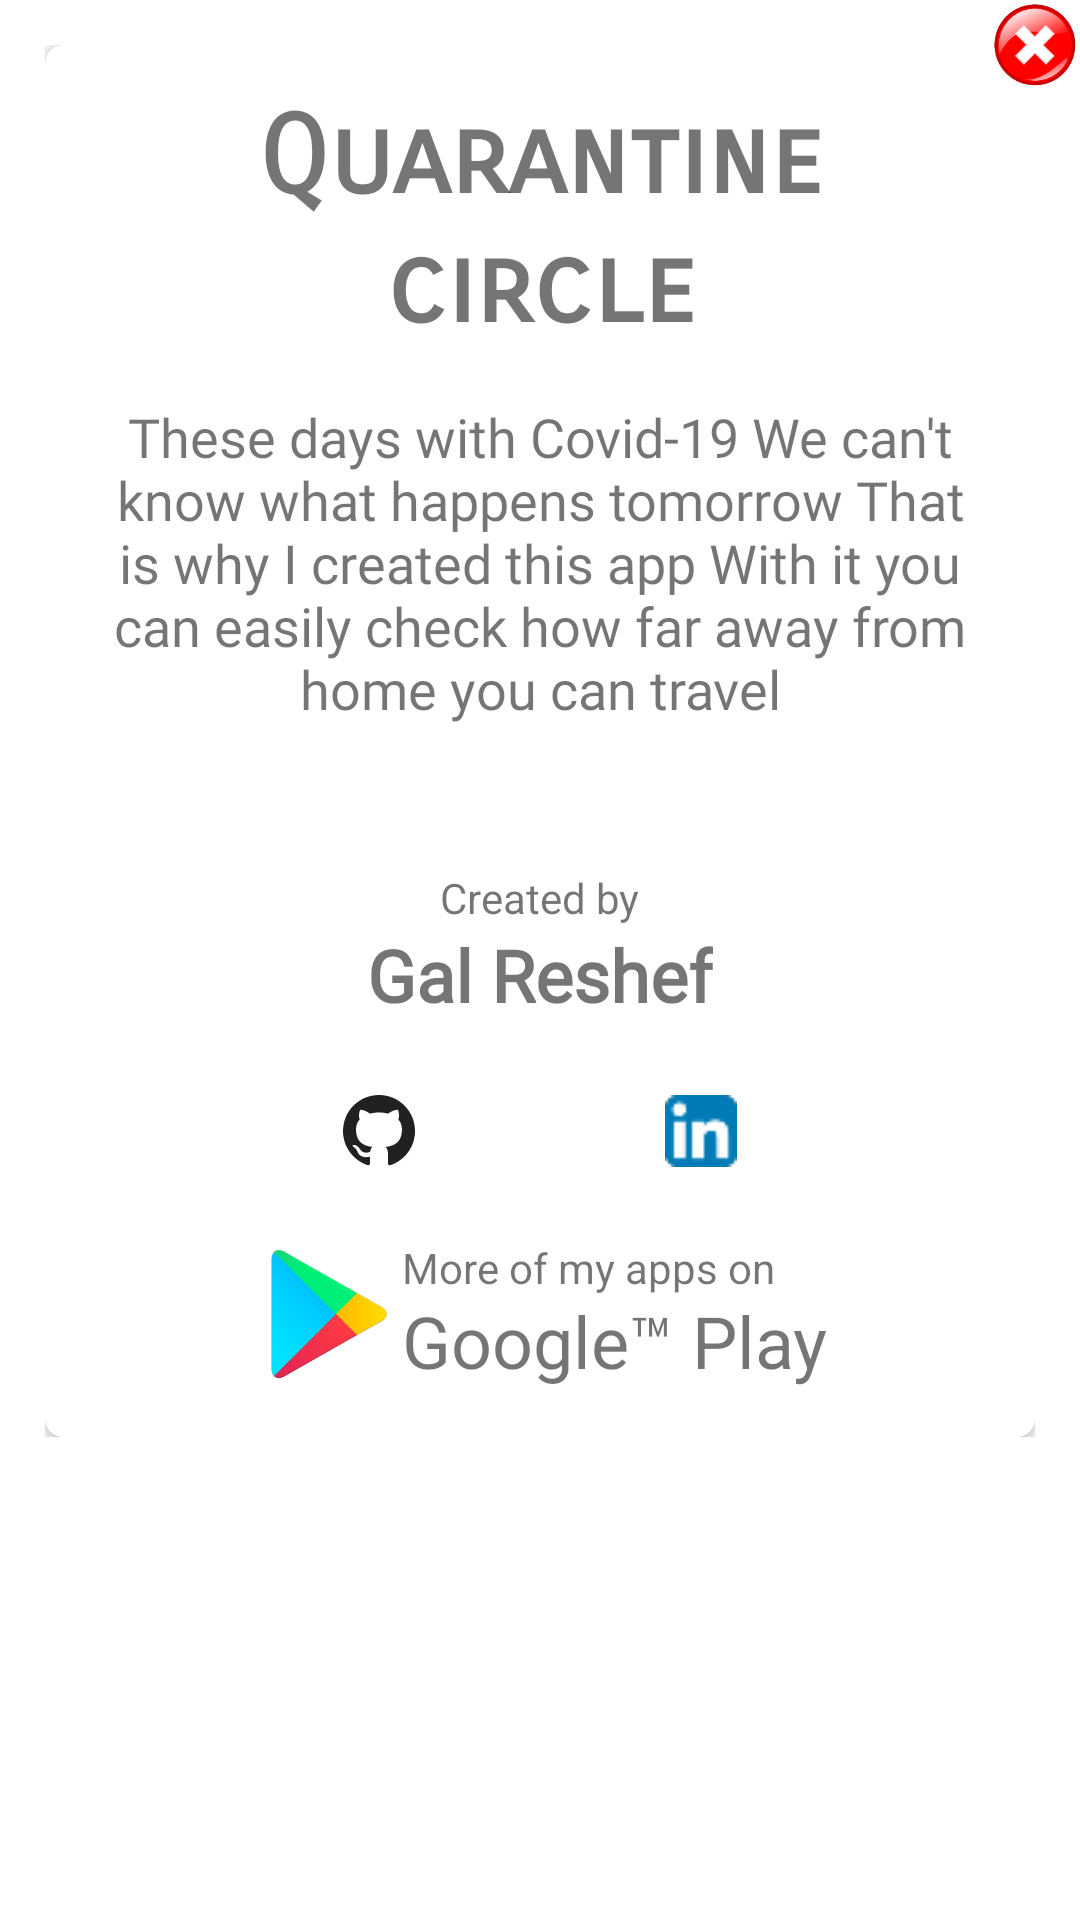

Layout XML and referenced resources for this Android screen:
<!-- AndroidManifest.xml: application theme Theme.QuarantineCircle -->
<!-- res/layout/popup_about.xml -->
<FrameLayout xmlns:android="http://schemas.android.com/apk/res/android"
    xmlns:app="http://schemas.android.com/apk/res-auto"
    android:layout_width="match_parent"
    android:layout_height="wrap_content"
    android:background="@android:color/transparent">

    <FrameLayout
        android:layout_width="match_parent"
        android:layout_height="wrap_content"
        android:padding="15dp">

        <androidx.cardview.widget.CardView
            android:layout_width="match_parent"
            android:layout_height="wrap_content"
            app:cardBackgroundColor="?android:attr/colorBackground"
            app:cardCornerRadius="6dp"
            app:cardElevation="4dp">

            <androidx.constraintlayout.widget.ConstraintLayout
                android:layout_width="match_parent"
                android:layout_height="wrap_content"
                android:layout_margin="8dp"
                android:padding="8dp">

                <TextView
                    android:id="@+id/etGameType"
                    android:layout_width="wrap_content"
                    android:layout_height="wrap_content"
                    android:fontFamily="sans-serif-smallcaps"
                    android:gravity="center"
                    android:text="@string/app_name"
                    android:textSize="36sp"
                    android:textStyle="bold"
                    app:layout_constraintEnd_toEndOf="parent"
                    app:layout_constraintStart_toStartOf="parent"
                    app:layout_constraintTop_toTopOf="parent" />

                <TextView
                    android:id="@+id/textView2"
                    android:layout_width="match_parent"
                    android:layout_height="wrap_content"
                    android:layout_marginTop="16dp"
                    android:fontFamily="@font/quicksand"
                    android:gravity="center|center_vertical"
                    android:text="@string/these_days_with_covid_19"
                    android:textSize="18sp"
                    app:layout_constraintEnd_toEndOf="parent"
                    app:layout_constraintStart_toStartOf="parent"
                    app:layout_constraintTop_toBottomOf="@+id/etGameType" />


                <TextView
                    android:id="@+id/tvCreators"
                    android:layout_width="wrap_content"
                    android:layout_height="wrap_content"
                    android:fontFamily="@font/quicksand"
                    android:text="@string/gal_reshef"
                    android:textSize="24sp"
                    android:textStyle="bold"
                    app:layout_constraintEnd_toEndOf="parent"
                    app:layout_constraintStart_toStartOf="parent"
                    app:layout_constraintTop_toBottomOf="@+id/textView4" />

                <ImageView
                    android:id="@+id/ivLinkedGal"
                    android:layout_width="wrap_content"
                    android:layout_height="wrap_content"
                    android:layout_marginTop="24dp"
                    android:contentDescription="@string/linkedin_icon"
                    app:layout_constraintEnd_toEndOf="@+id/textView2"
                    app:layout_constraintStart_toEndOf="@+id/ivGithub"
                    app:layout_constraintTop_toBottomOf="@+id/tvCreators"
                    app:srcCompat="@drawable/linkedin_icon" />

                <androidx.constraintlayout.widget.ConstraintLayout
                    android:id="@+id/constraintLayoutPlayStore"
                    android:layout_width="wrap_content"
                    android:layout_height="wrap_content"
                    android:layout_marginTop="24dp"
                    app:layout_constraintEnd_toEndOf="parent"
                    app:layout_constraintStart_toStartOf="parent"
                    app:layout_constraintTop_toBottomOf="@+id/ivLinkedGal">

                    <ImageView
                        android:id="@+id/ivPlayIcon"
                        android:layout_width="50dp"
                        android:layout_height="50dp"
                        android:contentDescription="@string/none"
                        android:src="@drawable/play_icon_256"
                        app:layout_constraintBottom_toBottomOf="parent"
                        app:layout_constraintStart_toStartOf="parent"
                        app:layout_constraintTop_toTopOf="parent" />

                    <TextView
                        android:layout_width="wrap_content"
                        android:layout_height="wrap_content"
                        android:padding="0dp"
                        android:text="@string/more_of_my_apps_on"
                        app:layout_constraintStart_toEndOf="@+id/ivPlayIcon"
                        app:layout_constraintTop_toTopOf="@+id/ivPlayIcon" />

                    <TextView
                        android:layout_width="wrap_content"
                        android:layout_height="wrap_content"
                        android:padding="0dp"
                        android:text="@string/google_play"
                        android:textSize="24sp"
                        app:layout_constraintBottom_toBottomOf="@+id/ivPlayIcon"
                        app:layout_constraintStart_toEndOf="@+id/ivPlayIcon" />

                </androidx.constraintlayout.widget.ConstraintLayout>

                <ImageView
                    android:id="@+id/ivGithub"
                    android:layout_width="wrap_content"
                    android:layout_height="wrap_content"
                    android:contentDescription="@string/github_icon"
                    android:src="@drawable/vector_github"
                    app:layout_constraintBottom_toBottomOf="@+id/ivLinkedGal"
                    app:layout_constraintEnd_toStartOf="@+id/ivLinkedGal"
                    app:layout_constraintStart_toStartOf="@+id/textView2"
                    app:layout_constraintTop_toTopOf="@+id/ivLinkedGal" />

                <TextView
                    android:id="@+id/textView4"
                    android:layout_width="wrap_content"
                    android:layout_height="wrap_content"
                    android:layout_marginTop="48dp"
                    android:text="@string/created_by"
                    app:layout_constraintEnd_toEndOf="parent"
                    app:layout_constraintStart_toStartOf="parent"
                    app:layout_constraintTop_toBottomOf="@+id/textView2" />

            </androidx.constraintlayout.widget.ConstraintLayout>
        </androidx.cardview.widget.CardView>

    </FrameLayout>

    <ImageView
        android:id="@+id/ivClose"
        android:layout_width="30dp"
        android:layout_height="30dp"
        android:layout_gravity="end|top"
        android:contentDescription="@string/Cancel"
        app:srcCompat="@drawable/red_close" />
</FrameLayout>
<!-- resources referenced by this layout -->
<resources>
  <!-- drawable linkedin_icon: png bitmap (drawable, 570 bytes) -->
  <!-- drawable play_icon_256: png bitmap (drawable, 23099 bytes) -->
  <!-- drawable red_close: png bitmap (drawable, 6830 bytes) -->
  <!-- drawable vector_github (drawable) -->
  <vector xmlns:android="http://schemas.android.com/apk/res/android"
      android:width="24dp"
      android:height="24dp"
      android:viewportWidth="24"
      android:viewportHeight="24">
    <path
        android:fillColor="?android:attr/textColorPrimary"
        android:pathData="M12,0c-6.626,0 -12,5.373 -12,12 0,5.302 3.438,9.8 8.207,11.387 0.599,0.111 0.793,-0.261 0.793,-0.577v-2.234c-3.338,0.726 -4.033,-1.416 -4.033,-1.416 -0.546,-1.387 -1.333,-1.756 -1.333,-1.756 -1.089,-0.745 0.083,-0.729 0.083,-0.729 1.205,0.084 1.839,1.237 1.839,1.237 1.07,1.834 2.807,1.304 3.492,0.997 0.107,-0.775 0.418,-1.305 0.762,-1.604 -2.665,-0.305 -5.467,-1.334 -5.467,-5.931 0,-1.311 0.469,-2.381 1.236,-3.221 -0.124,-0.303 -0.535,-1.524 0.117,-3.176 0,0 1.008,-0.322 3.301,1.23 0.957,-0.266 1.983,-0.399 3.003,-0.404 1.02,0.005 2.047,0.138 3.006,0.404 2.291,-1.552 3.297,-1.23 3.297,-1.23 0.653,1.653 0.242,2.874 0.118,3.176 0.77,0.84 1.235,1.911 1.235,3.221 0,4.609 -2.807,5.624 -5.479,5.921 0.43,0.372 0.823,1.102 0.823,2.222v3.293c0,0.319 0.192,0.694 0.801,0.576 4.765,-1.589 8.199,-6.086 8.199,-11.386 0,-6.627 -5.373,-12 -12,-12z"/>
  </vector>
  <string name="Cancel">Cancel</string>
  <string name="app_name">Quarantine circle</string>
  <string name="created_by" translatable="false">Created by</string>
  <string name="gal_reshef">Gal Reshef</string>
  <string name="github_icon" translatable="false">Github icon</string>
  <string name="google_play" translatable="false">Google™ Play</string>
  <string name="linkedin_icon" translatable="false">LinkedIn icon</string>
  <string name="more_of_my_apps_on" translatable="false">More of my apps on</string>
  <string name="none" translatable="false" />
  <string name="these_days_with_covid_19">These days with Covid-19 We can\'t know what happens tomorrow That is why I created this app With it you can easily check how far away from home you can travel</string>
  <style name="Theme.QuarantineCircle" parent="Theme.MaterialComponents.DayNight.NoActionBar">
          
          <item name="colorPrimary">@color/purple_500</item>
          <item name="colorPrimaryVariant">@color/purple_700</item>
          <item name="colorOnPrimary">@color/white</item>
  
          
          <item name="colorSecondary">@color/teal_200</item>
          <item name="colorSecondaryVariant">@color/teal_700</item>
          <item name="colorOnSecondary">@color/black</item>
          
  
          <item name="android:statusBarColor" tools:targetApi="l">?attr/statusBarBackground</item>
  
          
      </style>
  <!-- not gathered from this repository: default colours our renderer supplied (Android Studio template values) -->
  <color name="purple_500">#FF6200EE</color>
  <color name="purple_700">#FF3700B3</color>
  <color name="teal_200">#FF03DAC5</color>
  <color name="teal_700">#FF018786</color>
  <color name="black">#FF000000</color>
  <color name="white">#FFFFFFFF</color>
</resources>
